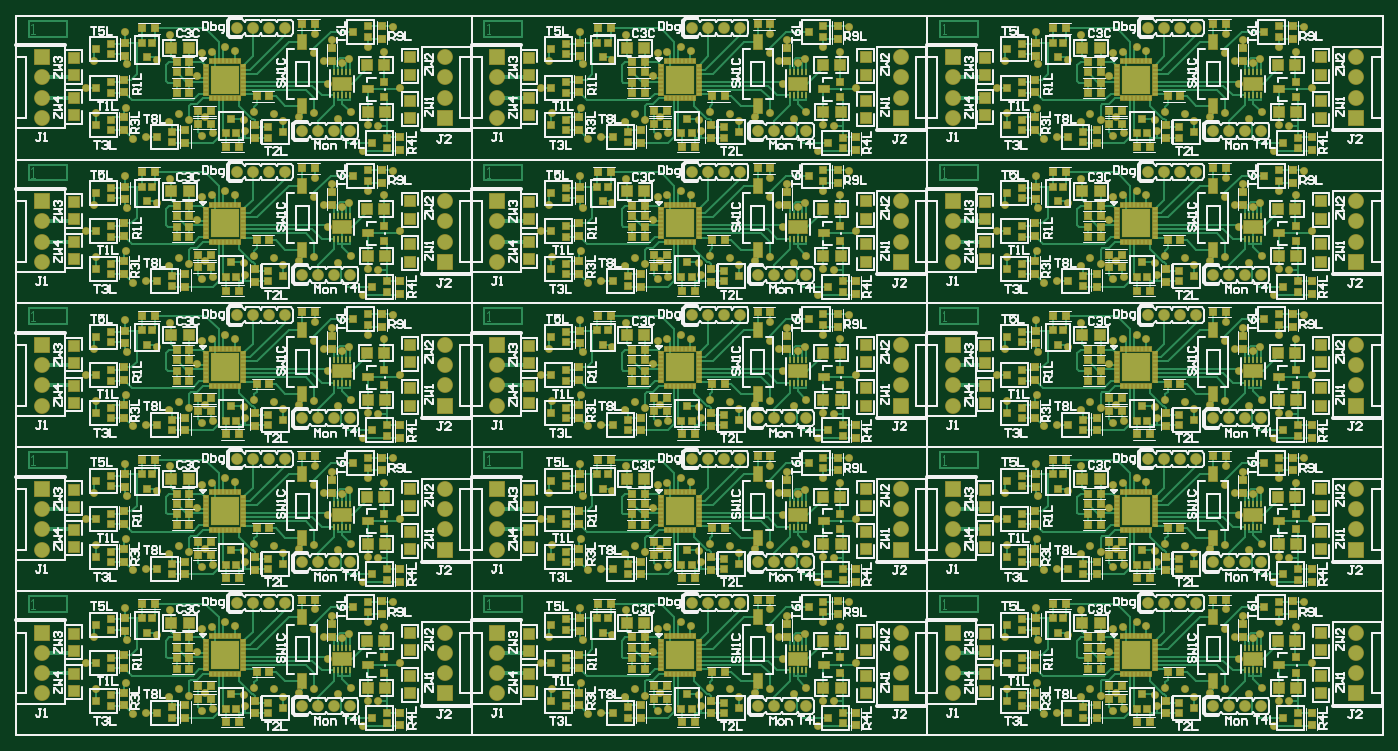
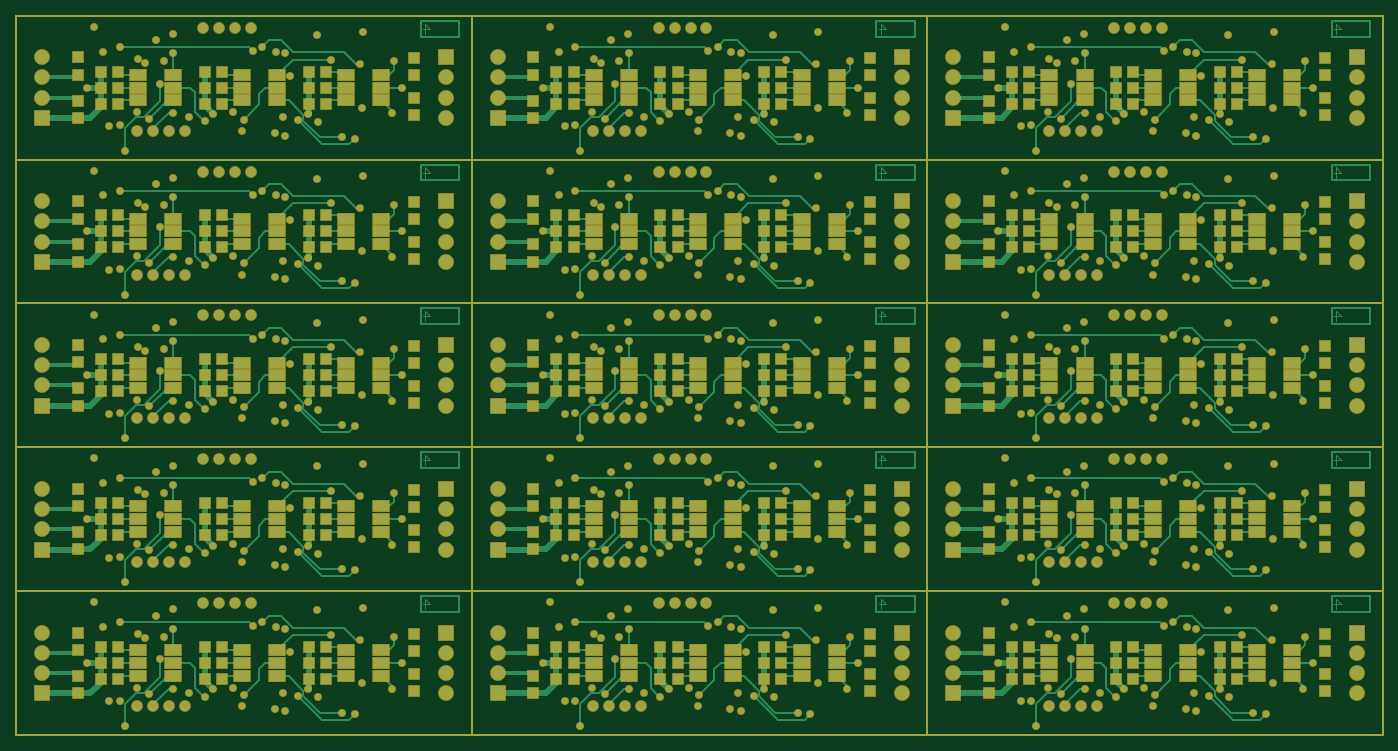
Circuit board: 9 layer files. Board 171.0 x 90.0 mm.
- drill: Chov3F.DRL (14881 bytes)
- bottom_copper: Chov3F.GBL (71997 bytes)
- paste: Chov3F.GBP (13060 bytes)
- bottom_mask: Chov3F.GBS (35607 bytes)
- outline: Chov3F.GM1 (1273 bytes)
- top_copper: Chov3F.GTL (150352 bytes)
- top_silk: Chov3F.GTO (176370 bytes)
- paste: Chov3F.GTP (36128 bytes)
- top_mask: Chov3F.GTS (59114 bytes)

=== drill: Chov3F.DRL (14881 bytes, source withheld) ===
=== bottom_copper: Chov3F.GBL (71997 bytes, source omitted) ===
=== paste: Chov3F.GBP (13060 bytes, source omitted) ===
=== bottom_mask: Chov3F.GBS (35607 bytes, source omitted) ===
=== outline: Chov3F.GM1 ===
%FSLAX25Y25*%
%MOIN*%
G70*
G01*
G75*
G04 Layer_Color=16711935*
%ADD10C,0.00787*%
D10*
X0Y0D02*
Y70866D01*
X224410D01*
Y0D02*
Y70866D01*
X0Y0D02*
X224410D01*
Y70866D01*
X448819D01*
Y0D02*
Y70866D01*
X224410Y0D02*
X448819D01*
Y70866D01*
X673228D01*
Y0D02*
Y70866D01*
X448819Y0D02*
X673228D01*
X0Y70866D02*
Y141732D01*
X224410D01*
Y70866D02*
Y141732D01*
X0Y70866D02*
X224410D01*
Y141732D01*
X448819D01*
Y70866D02*
Y141732D01*
X224410Y70866D02*
X448819D01*
Y141732D01*
X673228D01*
Y70866D02*
Y141732D01*
X448819Y70866D02*
X673228D01*
X0Y141732D02*
Y212598D01*
X224410D01*
Y141732D02*
Y212598D01*
X0Y141732D02*
X224410D01*
Y212598D01*
X448819D01*
Y141732D02*
Y212598D01*
X224410Y141732D02*
X448819D01*
Y212598D01*
X673228D01*
Y141732D02*
Y212598D01*
X448819Y141732D02*
X673228D01*
X0Y212598D02*
Y283465D01*
X224410D01*
Y212598D02*
Y283465D01*
X0Y212598D02*
X224410D01*
Y283465D01*
X448819D01*
Y212598D02*
Y283465D01*
X224410Y212598D02*
X448819D01*
Y283465D01*
X673228D01*
Y212598D02*
Y283465D01*
X448819Y212598D02*
X673228D01*
X0Y283465D02*
Y354331D01*
X224410D01*
Y283465D02*
Y354331D01*
X0Y283465D02*
X224410D01*
Y354331D01*
X448819D01*
Y283465D02*
Y354331D01*
X224410Y283465D02*
X448819D01*
Y354331D01*
X673228D01*
Y283465D02*
Y354331D01*
X448819Y283465D02*
X673228D01*
M02*

=== top_copper: Chov3F.GTL (150352 bytes, source omitted) ===
=== top_silk: Chov3F.GTO (176370 bytes, source omitted) ===
=== paste: Chov3F.GTP (36128 bytes, source omitted) ===
=== top_mask: Chov3F.GTS (59114 bytes, source omitted) ===
